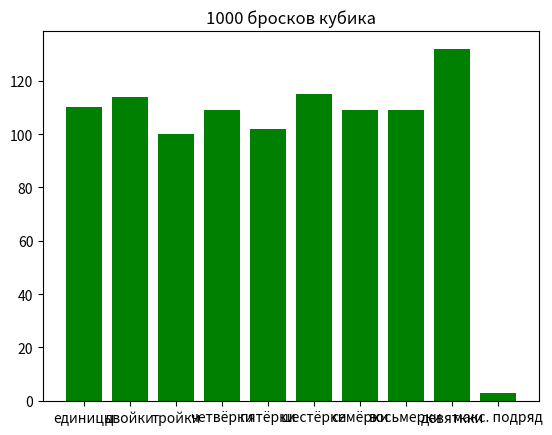

Reproduce this figure in Python.
# Задача:
# Смоделируйте 1000 бросков игрального кубика.
# Найдите:
# Сколько раз выпадало каждое значение (от 1 до 6).
# Вероятность выпадения каждого значения.
# Максимальное количество подряд выпавших одинаковых значений.
# Визуализируйте результаты в виде гистограммы.
# Задача:
# Смоделируйте 1000 бросков игрального кубика.
# Найдите:
# Сколько раз выпадало каждое значение (от 1 до 6).
# Вероятность выпадения каждого значения.
# Максимальное количество подряд выпавших одинаковых значений.
# Визуализируйте результаты в виде гистограммы.
import matplotlib.pyplot as plt
import random

count1 = 0
count2 = 0
count3 = 0
count4 = 0
count5 = 0
count6 = 0
count7 = 0
count8 = 0
count9 = 0
streak = 1 #используем для подсчета текущей длины последовательности одинаковых бросков. Начинаем с 1, так как первый бросок уже произошел.
q = 0 # последний бросок кубика
streaks = []

for _ in range(1000):
    previous_q = q
    q = random.randint(1, 9)

    if q == 1:
        count1 += 1
    elif q == 2:
        count2 += 1
    elif q == 3:
        count3 += 1
    elif q == 4:
        count4 += 1
    elif q == 5:
        count5 += 1
    elif q == 6:
        count6 += 1
    elif q == 7:
        count7 += 1
    elif q == 8:
        count8 +=1
    else:
        count9 += 1

    if previous_q == q:
        streak += 1
    else:
        streaks.append(streak)
        streak = 1

# Добавляем последовательно streak в streaks
streaks.append(streak)

max_streak_length = max(streaks)

results = [count1, count2, count3, count4, count5, count6, count7 , count8 , count9 , max_streak_length]
labels = ['единицы', 'двойки', 'тройки', 'четвёрки', 'пятёрки', 'шестёрки', 'семёрки', 'восьмерки', 'девяткки', 'макс. подряд']
plt.bar(labels, results, color='green')
plt.title('1000 бросков кубика')
plt.show()